Run: headless pygame with SDL's dummy video driver; simulated clock (each Clock.tick advances the game by its frame time, no real sleeping); random seed 0; keys injected as events and as key.get_pressed() state; mouse plan: one left click at the window centre at the start of phase 2, then a move to the lower-right quarter at the start of phase 3.
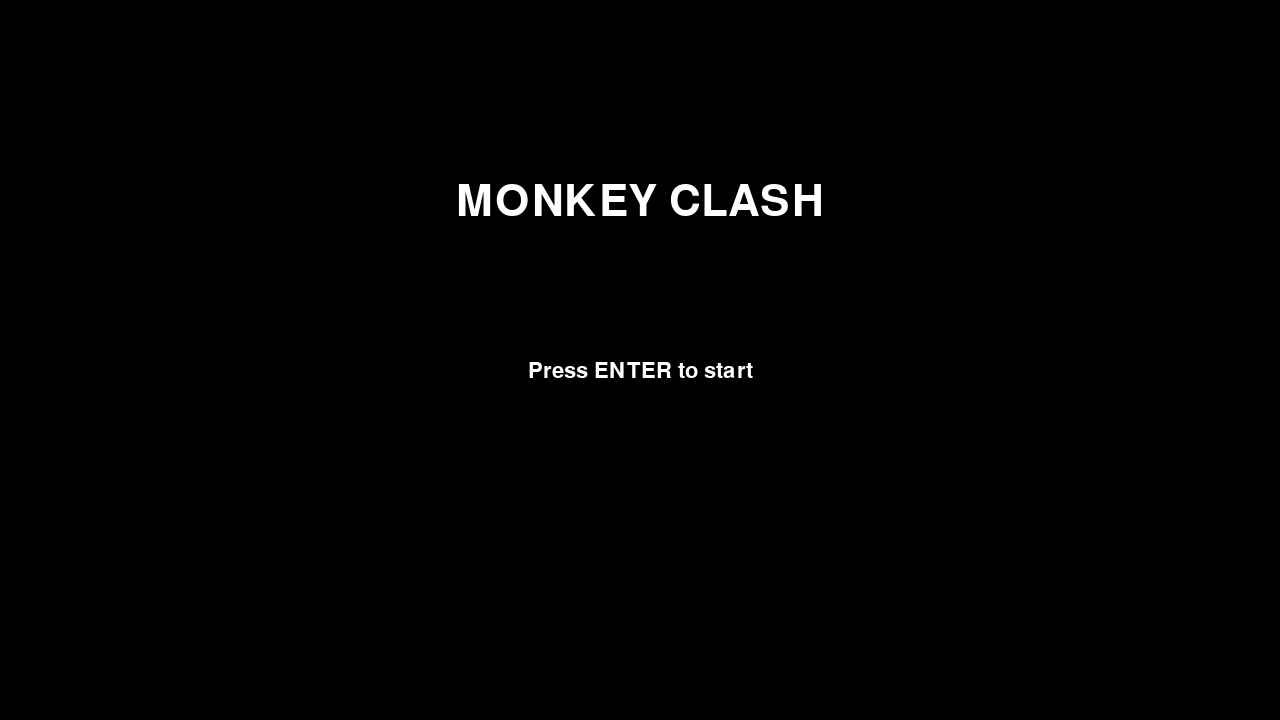
Frame 1 of 4 · flips 1–60 · no input
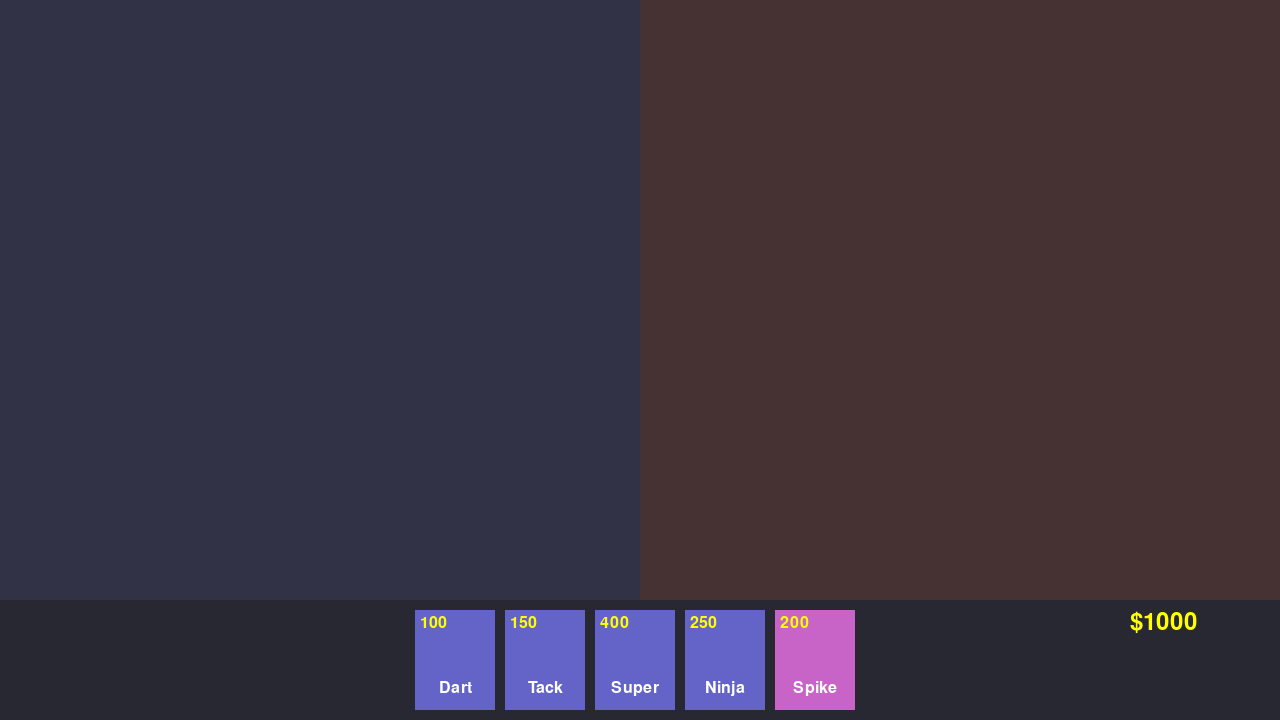
Frame 2 of 4 · flips 61–180 · clicked the window centre · tapped SPACE, RETURN · held RIGHT (→), D
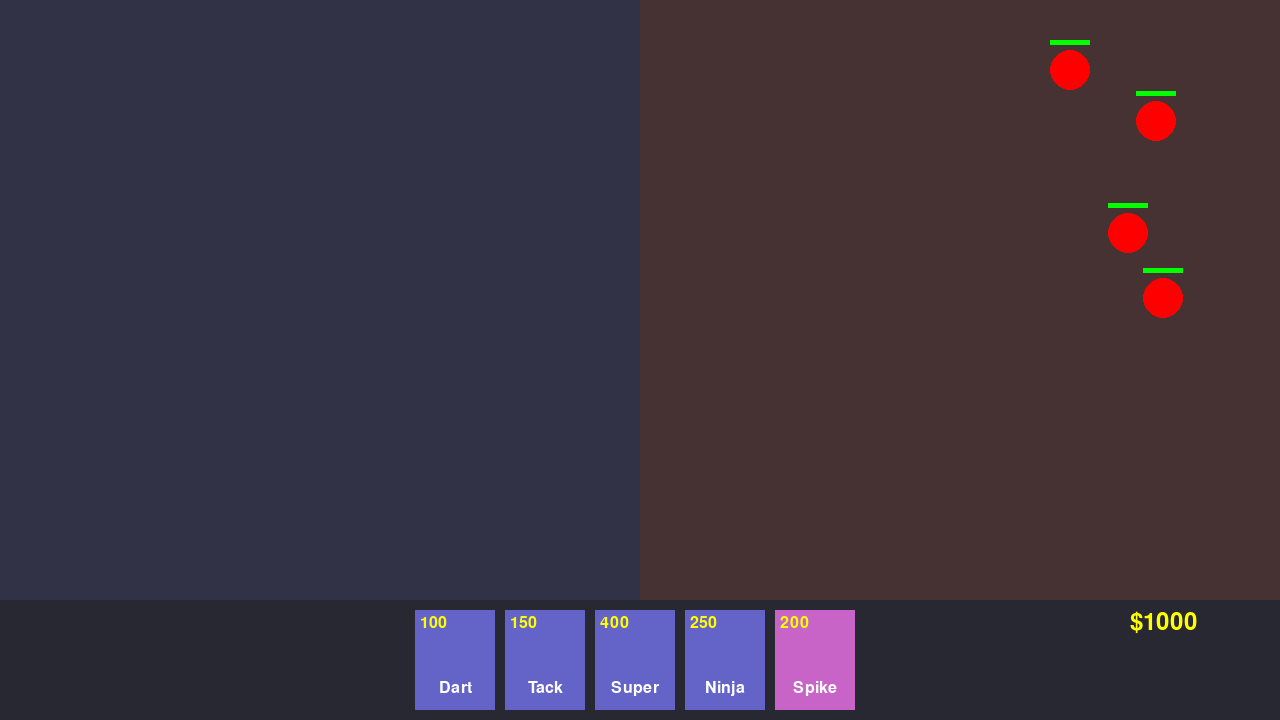
Frame 3 of 4 · flips 181–300 · moved the mouse to the lower-right quarter · held DOWN (↓), S
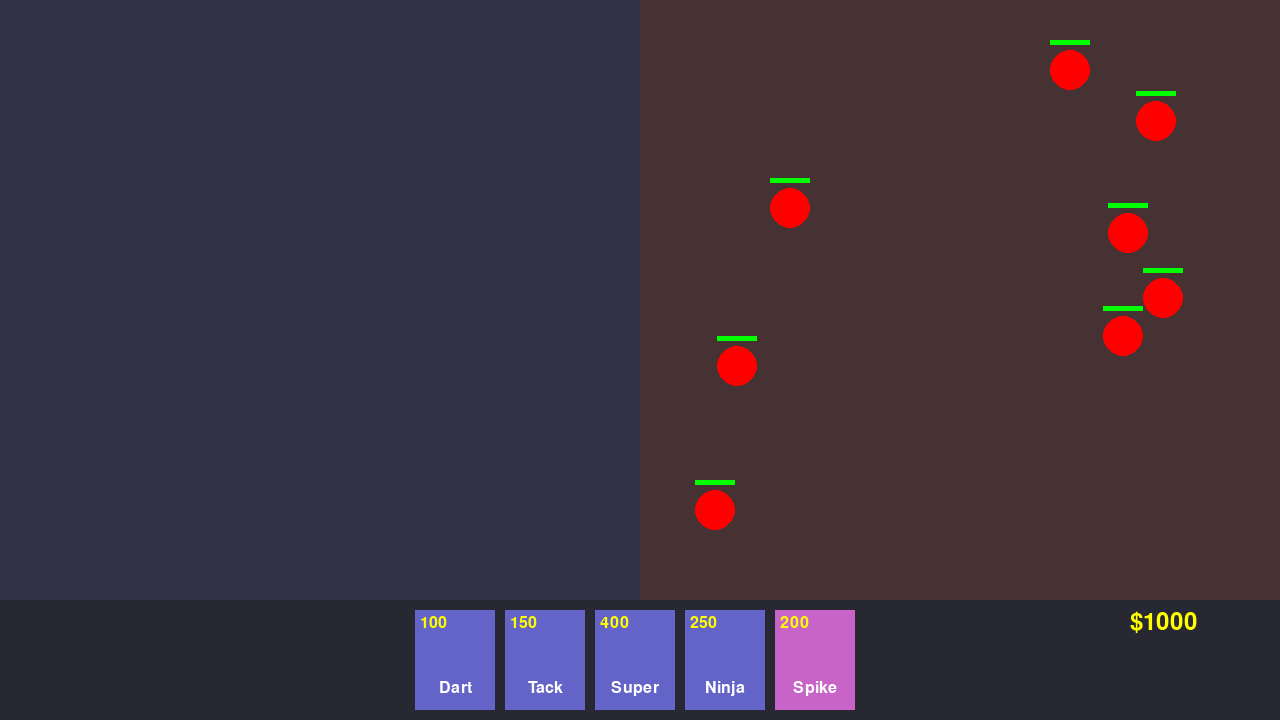
Frame 4 of 4 · flips 301–420 · held LEFT (←), A, UP (↑), W

The pygame program that drew these frames:

import pygame
import sys
import math
import random
from enum import Enum

# Game Constants
SCREEN_WIDTH = 1280
SCREEN_HEIGHT = 720
FPS = 60

# Colors
WHITE = (255, 255, 255)
BLACK = (0, 0, 0)
RED = (255, 0, 0)
BLUE = (0, 0, 255)
GREEN = (0, 255, 0)
GRAY = (100, 100, 100)

class GameState(Enum):
    MENU = 1
    PLAYING = 2
    GAME_OVER = 3

class Team(Enum):
    PLAYER = 1
    ENEMY = 2

class CardType(Enum):
    MONKEY = 1
    SPELL = 2

class Card:
    def __init__(self, x, y, width, height, card_type, name, cost, cooldown):
        self.rect = pygame.Rect(x, y, width, height)
        self.card_type = card_type
        self.name = name
        self.cost = cost
        self.cooldown = cooldown
        self.current_cooldown = 0
        self.active = True
        
        # Create colored surface
        self.image = pygame.Surface((width, height))
        color = (100, 100, 200) if card_type == CardType.MONKEY else (200, 100, 200)
        self.image.fill(color)
    
    def update(self):
        if not self.active:
            self.current_cooldown -= 1
            if self.current_cooldown <= 0:
                self.active = True
    
    def draw(self, surface):
        # Draw card background
        color = (100, 100, 200) if self.card_type == CardType.MONKEY else (200, 100, 200)
        if not self.active:
            color = (color[0]//2, color[1]//2, color[2]//2)
            
        pygame.draw.rect(surface, color, self.rect, border_radius=10)
        
        # Draw image
        surface.blit(self.image, self.rect)
        
        # Draw cost
        font = pygame.font.Font(None, 24)
        cost_text = font.render(str(self.cost), True, (255, 255, 0))
        surface.blit(cost_text, (self.rect.x + 5, self.rect.y + 5))
        
        # Draw name
        name_text = font.render(self.name, True, (255, 255, 255))
        name_rect = name_text.get_rect(midtop=(self.rect.centerx, self.rect.bottom - 30))
        surface.blit(name_text, name_rect)
        
        # Draw cooldown if active
        if not self.active:
            cooldown_surface = pygame.Surface((self.rect.width, self.rect.height * (self.current_cooldown / self.cooldown)))
            cooldown_surface.set_alpha(150)
            cooldown_surface.fill((0, 0, 0))
            surface.blit(cooldown_surface, (self.rect.x, self.rect.y + self.rect.height * (1 - self.current_cooldown / self.cooldown)))
    
    def use(self, x, y):
        if self.active:
            self.active = False
            self.current_cooldown = self.cooldown
            return True
        return False

class Projectile:
    def __init__(self, x, y, target_x, target_y, speed, damage, team):
        self.x = x
        self.y = y
        self.speed = speed
        self.damage = damage
        self.team = team
        
        # Calculate direction
        dx = target_x - x
        dy = target_y - y
        dist = math.sqrt(dx*dx + dy*dy)
        self.vx = (dx / dist) * speed
        self.vy = (dy / dist) * speed
        
        self.radius = 5
        self.active = True
    
    def update(self):
        self.x += self.vx
        self.y += self.vy
        
        # Simple boundary check
        if (self.x < 0 or self.x > SCREEN_WIDTH or 
            self.y < 0 or self.y > SCREEN_HEIGHT):
            self.active = False
    
    def draw(self, surface):
        color = (0, 255, 0) if self.team == Team.PLAYER else (255, 0, 0)
        pygame.draw.circle(surface, color, (int(self.x), int(self.y)), self.radius)

class Monkey:
    def __init__(self, x, y, team):
        self.x = x
        self.y = y
        self.team = team
        self.max_health = 100
        self.health = self.max_health
        self.attack_range = 150
        self.attack_speed = 1.0
        self.attack_damage = 10
        self.attack_cooldown = 0
        self.target = None
        self.projectiles = []
        self.radius = 20
        self.speed = 1.5
        
    def update(self, game_objects):
        # Handle attack cooldown
        if self.attack_cooldown > 0:
            self.attack_cooldown -= 1
        
        # Find target if none or target is dead
        if not self.target or not self.target.active:
            self.find_target(game_objects)
        
        # Attack if target in range
        if (self.target and self.attack_cooldown <= 0 and 
            self.distance_to(self.target) <= self.attack_range):
            self.attack()
        
        # Move towards target if too far
        elif self.target and self.distance_to(self.target) > self.attack_range * 0.8:
            self.move_towards(self.target.x, self.target.y)
        
        # Update projectiles
        for proj in self.projectiles[:]:
            proj.update()
            if not proj.active:
                self.projectiles.remove(proj)
    
    def draw(self, surface):
        # Draw monkey
        color = (0, 0, 255) if self.team == Team.PLAYER else (255, 0, 0)
        pygame.draw.circle(surface, color, (int(self.x), int(self.y)), self.radius)
        
        # Draw health bar
        health_ratio = self.health / self.max_health
        bar_width = 40
        bar_height = 5
        pygame.draw.rect(surface, (255, 0, 0), (self.x - bar_width//2, self.y - 30, bar_width, bar_height))
        pygame.draw.rect(surface, (0, 255, 0), (self.x - bar_width//2, self.y - 30, int(bar_width * health_ratio), bar_height))
        
        # Draw projectiles
        for proj in self.projectiles:
            proj.draw(surface)
    
    def distance_to(self, other):
        return math.sqrt((self.x - other.x)**2 + (self.y - other.y)**2)
    
    def find_target(self, game_objects):
        closest_dist = float('inf')
        self.target = None
        
        for obj in game_objects:
            if obj.team != self.team and hasattr(obj, 'health') and obj.health > 0:
                dist = self.distance_to(obj)
                if dist < closest_dist and dist <= self.attack_range * 1.5:
                    closest_dist = dist
                    self.target = obj
    
    def move_towards(self, target_x, target_y):
        dx = target_x - self.x
        dy = target_y - self.y
        dist = math.sqrt(dx*dx + dy*dy)
        
        if dist > 0:
            self.x += (dx / dist) * min(self.speed, dist)
            self.y += (dy / dist) * min(self.speed, dist)
    
    def attack(self):
        if self.attack_cooldown <= 0 and self.target:
            self.projectiles.append(Projectile(
                self.x, self.y, 
                self.target.x, self.target.y,
                5, self.attack_damage, self.team
            ))
            self.attack_cooldown = 60 // self.attack_speed
    
    def take_damage(self, damage):
        self.health -= damage
        if self.health <= 0:
            self.health = 0
            return True  # Unit died
        return False  # Unit still alive

# Specific monkey types
class DartMonkey(Monkey):
    def __init__(self, x, y, team):
        super().__init__(x, y, team)
        self.max_health = 80
        self.health = self.max_health
        self.attack_range = 200
        self.attack_speed = 1.5
        self.attack_damage = 8
        self.speed = 1.2
        self.cost = 100

class TackShooter(Monkey):
    def __init__(self, x, y, team):
        super().__init__(x, y, team)
        self.max_health = 120
        self.health = self.max_health
        self.attack_range = 120
        self.attack_speed = 0.8
        self.attack_damage = 6
        self.speed = 0.8
        self.cost = 150
        
    def attack(self):
        if self.attack_cooldown <= 0 and self.target:
            # Shoot in 8 directions
            for angle in range(0, 360, 45):
                rad = math.radians(angle)
                dx = math.cos(rad) * 5
                dy = math.sin(rad) * 5
                self.projectiles.append(Projectile(
                    self.x, self.y,
                    self.x + dx * 100, self.y + dy * 100,
                    5, self.attack_damage, self.team
                ))
            self.attack_cooldown = 60 // self.attack_speed

class SuperMonkey(Monkey):
    def __init__(self, x, y, team):
        super().__init__(x, y, team)
        self.max_health = 150
        self.health = self.max_health
        self.attack_range = 250
        self.attack_speed = 2.0
        self.attack_damage = 15
        self.speed = 1.0
        self.cost = 400
        
    def attack(self):
        if self.attack_cooldown <= 0 and self.target:
            for _ in range(3):  # Triple shot
                self.projectiles.append(Projectile(
                    self.x, self.y, 
                    self.target.x, self.target.y,
                    8, self.attack_damage, self.team
                ))
            self.attack_cooldown = 60 // self.attack_speed

class NinjaMonkey(Monkey):
    def __init__(self, x, y, team):
        super().__init__(x, y, team)
        self.max_health = 90
        self.health = self.max_health
        self.attack_range = 180
        self.attack_speed = 1.2
        self.attack_damage = 12
        self.speed = 2.0
        self.cost = 250
        
    def attack(self):
        if self.attack_cooldown <= 0 and self.target:
            self.projectiles.append(Projectile(
                self.x, self.y, 
                self.target.x, self.target.y,
                6, self.attack_damage, self.team
            ))
            self.attack_cooldown = 60 // self.attack_speed

class SpikeSpell:
    def __init__(self, x, y, team):
        self.x = x
        self.y = y
        self.team = team
        self.radius = 100
        self.duration = 180
        self.damage = 5
        self.timer = self.duration
        self.active = True
    
    def update(self, game_objects):
        self.timer -= 1
        if self.timer <= 0:
            self.active = False
            return
        
        # Damage all enemies in radius
        for obj in game_objects:
            if obj.team != self.team and hasattr(obj, 'health'):
                dist = math.hypot(self.x - obj.x, self.y - obj.y)
                if dist <= self.radius:
                    obj.take_damage(self.damage)
    
    def draw(self, surface):
        alpha = int(255 * (self.timer / self.duration))
        s = pygame.Surface((self.radius*2, self.radius*2), pygame.SRCALPHA)
        pygame.draw.circle(s, (0, 255, 255, alpha), (self.radius, self.radius), self.radius)
        surface.blit(s, (self.x - self.radius, self.y - self.radius))

class Game:
    def __init__(self):
        pygame.init()
        self.screen = pygame.display.set_mode((SCREEN_WIDTH, SCREEN_HEIGHT))
        pygame.display.set_caption("Monkey Clash")
        self.clock = pygame.time.Clock()
        self.running = True
        self.state = GameState.MENU
        
        # Game objects
        self.all_units = []
        self.projectiles = []
        self.cards = []
        self.selected_card = None
        self.money = 1000
        self.font = pygame.font.Font(None, 36)
        
        # Initialize cards
        self.init_cards()
    
    def init_cards(self):
        card_width = 80
        card_height = 100
        padding = 10
        start_x = (SCREEN_WIDTH - (5 * (card_width + padding))) // 2
        
        self.cards = [
            Card(start_x, SCREEN_HEIGHT - card_height - 10, 
                 card_width, card_height, 
                 CardType.MONKEY, "Dart", 100, 5),
            Card(start_x + (card_width + padding), SCREEN_HEIGHT - card_height - 10,
                 card_width, card_height,
                 CardType.MONKEY, "Tack", 150, 7),
            Card(start_x + 2 * (card_width + padding), SCREEN_HEIGHT - card_height - 10,
                 card_width, card_height,
                 CardType.MONKEY, "Super", 400, 15),
            Card(start_x + 3 * (card_width + padding), SCREEN_HEIGHT - card_height - 10,
                 card_width, card_height,
                 CardType.MONKEY, "Ninja", 250, 10),
            Card(start_x + 4 * (card_width + padding), SCREEN_HEIGHT - card_height - 10,
                 card_width, card_height,
                 CardType.SPELL, "Spike", 200, 20)
        ]
    
    def new_game(self):
        self.all_units = []
        self.projectiles = []
        self.money = 1000
        self.state = GameState.PLAYING
    
    def handle_events(self):
        for event in pygame.event.get():
            if event.type == pygame.QUIT:
                self.running = False
            
            if self.state == GameState.MENU:
                if event.type == pygame.KEYDOWN:
                    if event.key == pygame.K_RETURN:
                        self.new_game()
            
            elif self.state == GameState.PLAYING:
                if event.type == pygame.MOUSEBUTTONDOWN:
                    if event.button == 1:  # Left click
                        mouse_pos = pygame.mouse.get_pos()
                        
                        # Check card selection
                        if not self.selected_card:
                            for card in self.cards:
                                if card.rect.collidepoint(mouse_pos) and card.active and self.money >= card.cost:
                                    self.selected_card = card
                                    break
                        else:
                            # Place unit/spell if card selected
                            if 0 <= mouse_pos[0] <= SCREEN_WIDTH // 2:
                                if self.selected_card.name == "Dart":
                                    self.all_units.append(DartMonkey(mouse_pos[0], mouse_pos[1], Team.PLAYER))
                                elif self.selected_card.name == "Tack":
                                    self.all_units.append(TackShooter(mouse_pos[0], mouse_pos[1], Team.PLAYER))
                                elif self.selected_card.name == "Super":
                                    self.all_units.append(SuperMonkey(mouse_pos[0], mouse_pos[1], Team.PLAYER))
                                elif self.selected_card.name == "Ninja":
                                    self.all_units.append(NinjaMonkey(mouse_pos[0], mouse_pos[1], Team.PLAYER))
                                elif self.selected_card.name == "Spike":
                                    self.all_units.append(SpikeSpell(mouse_pos[0], mouse_pos[1], Team.PLAYER))
                                
                                if self.selected_card.use(mouse_pos[0], mouse_pos[1]):
                                    self.money -= self.selected_card.cost
                                self.selected_card = None
                            
                            # Deselect card if clicking outside play area
                            elif mouse_pos[1] < SCREEN_HEIGHT - 120:  # Above card area
                                self.selected_card = None
    
    def update(self):
        if self.state == GameState.PLAYING:
            # Update cards
            for card in self.cards:
                card.update()
            
            # Update units and collect projectiles
            for unit in self.all_units[:]:
                if isinstance(unit, Monkey):
                    unit.update([u for u in self.all_units if u != unit])
                    
                    # Collect projectiles
                    self.projectiles.extend(unit.projectiles)
                    unit.projectiles = []
                else:
                    unit.update([u for u in self.all_units if u.team != unit.team])
                
                # Check for unit death
                if hasattr(unit, 'health') and unit.health <= 0:
                    if unit.team == Team.ENEMY:
                        self.money += 50  # Reward for killing enemy
                    self.all_units.remove(unit)
                elif hasattr(unit, 'active') and not unit.active:
                    self.all_units.remove(unit)
            
            # Update projectiles and check for hits
            for proj in self.projectiles[:]:
                proj.update()
                
                # Check for hits
                for unit in self.all_units:
                    if (hasattr(unit, 'team') and unit.team != proj.team and 
                        hasattr(unit, 'health') and 
                        math.hypot(unit.x - proj.x, unit.y - proj.y) < 25):  # Hit radius
                        if unit.take_damage(proj.damage):
                            if unit.team == Team.ENEMY:
                                self.money += 50
                        proj.active = False
                        break
                
                if not proj.active:
                    self.projectiles.remove(proj)
            
            # Spawn enemy waves
            if pygame.time.get_ticks() % 3000 < 30:  # Every ~3 seconds
                self.spawn_enemy_wave()
    
    def spawn_enemy_wave(self):
        # Spawn 1-3 enemies
        for _ in range(random.randint(1, 3)):
            x = random.randint(SCREEN_WIDTH // 2, SCREEN_WIDTH - 50)
            y = random.randint(50, SCREEN_HEIGHT - 170)
            
            # Randomly choose enemy type
            monkey_type = random.choice([DartMonkey, TackShooter, SuperMonkey, NinjaMonkey])
            self.all_units.append(monkey_type(x, y, Team.ENEMY))
    
    def draw(self):
        self.screen.fill(BLACK)
        
        if self.state == GameState.MENU:
            self.draw_text("MONKEY CLASH", 64, WHITE, SCREEN_WIDTH // 2, SCREEN_HEIGHT // 4)
            self.draw_text("Press ENTER to start", 32, WHITE, SCREEN_WIDTH // 2, SCREEN_HEIGHT // 2)
            
        elif self.state == GameState.PLAYING:
            # Draw play area
            pygame.draw.rect(self.screen, (50, 50, 70), (0, 0, SCREEN_WIDTH // 2, SCREEN_HEIGHT - 120))
            pygame.draw.rect(self.screen, (70, 50, 50), (SCREEN_WIDTH // 2, 0, SCREEN_WIDTH // 2, SCREEN_HEIGHT - 120))
            
            # Draw units
            for unit in self.all_units:
                unit.draw(self.screen)
            
            # Draw projectiles
            for proj in self.projectiles:
                proj.draw(self.screen)
            
            # Draw UI
            self.draw_ui()
            
            # Draw selected card highlight
            if self.selected_card:
                mouse_pos = pygame.mouse.get_pos()
                pygame.draw.circle(self.screen, (255, 255, 0), mouse_pos, 20, 2)
        
        pygame.display.flip()
    
    def draw_ui(self):
        # Draw card area background
        pygame.draw.rect(self.screen, (40, 40, 50), (0, SCREEN_HEIGHT - 120, SCREEN_WIDTH, 120))
        
        # Draw cards
        for card in self.cards:
            card.draw(self.screen)
            
            # Highlight if selected
            if card == self.selected_card:
                pygame.draw.rect(self.screen, (255, 255, 0), card.rect, 3)
        
        # Draw money
        money_text = self.font.render(f"${self.money}", True, (255, 255, 0))
        self.screen.blit(money_text, (SCREEN_WIDTH - 150, SCREEN_HEIGHT - 110))
    
    def draw_text(self, text, size, color, x, y):
        font = pygame.font.Font(None, size)
        text_surface = font.render(text, True, color)
        text_rect = text_surface.get_rect()
        text_rect.midtop = (x, y)
        self.screen.blit(text_surface, text_rect)
    
    def run(self):
        while self.running:
            self.clock.tick(FPS)
            self.handle_events()
            self.update()
            self.draw()
            
        pygame.quit()
        sys.exit()

if __name__ == "__main__":
    game = Game()
    game.run()
